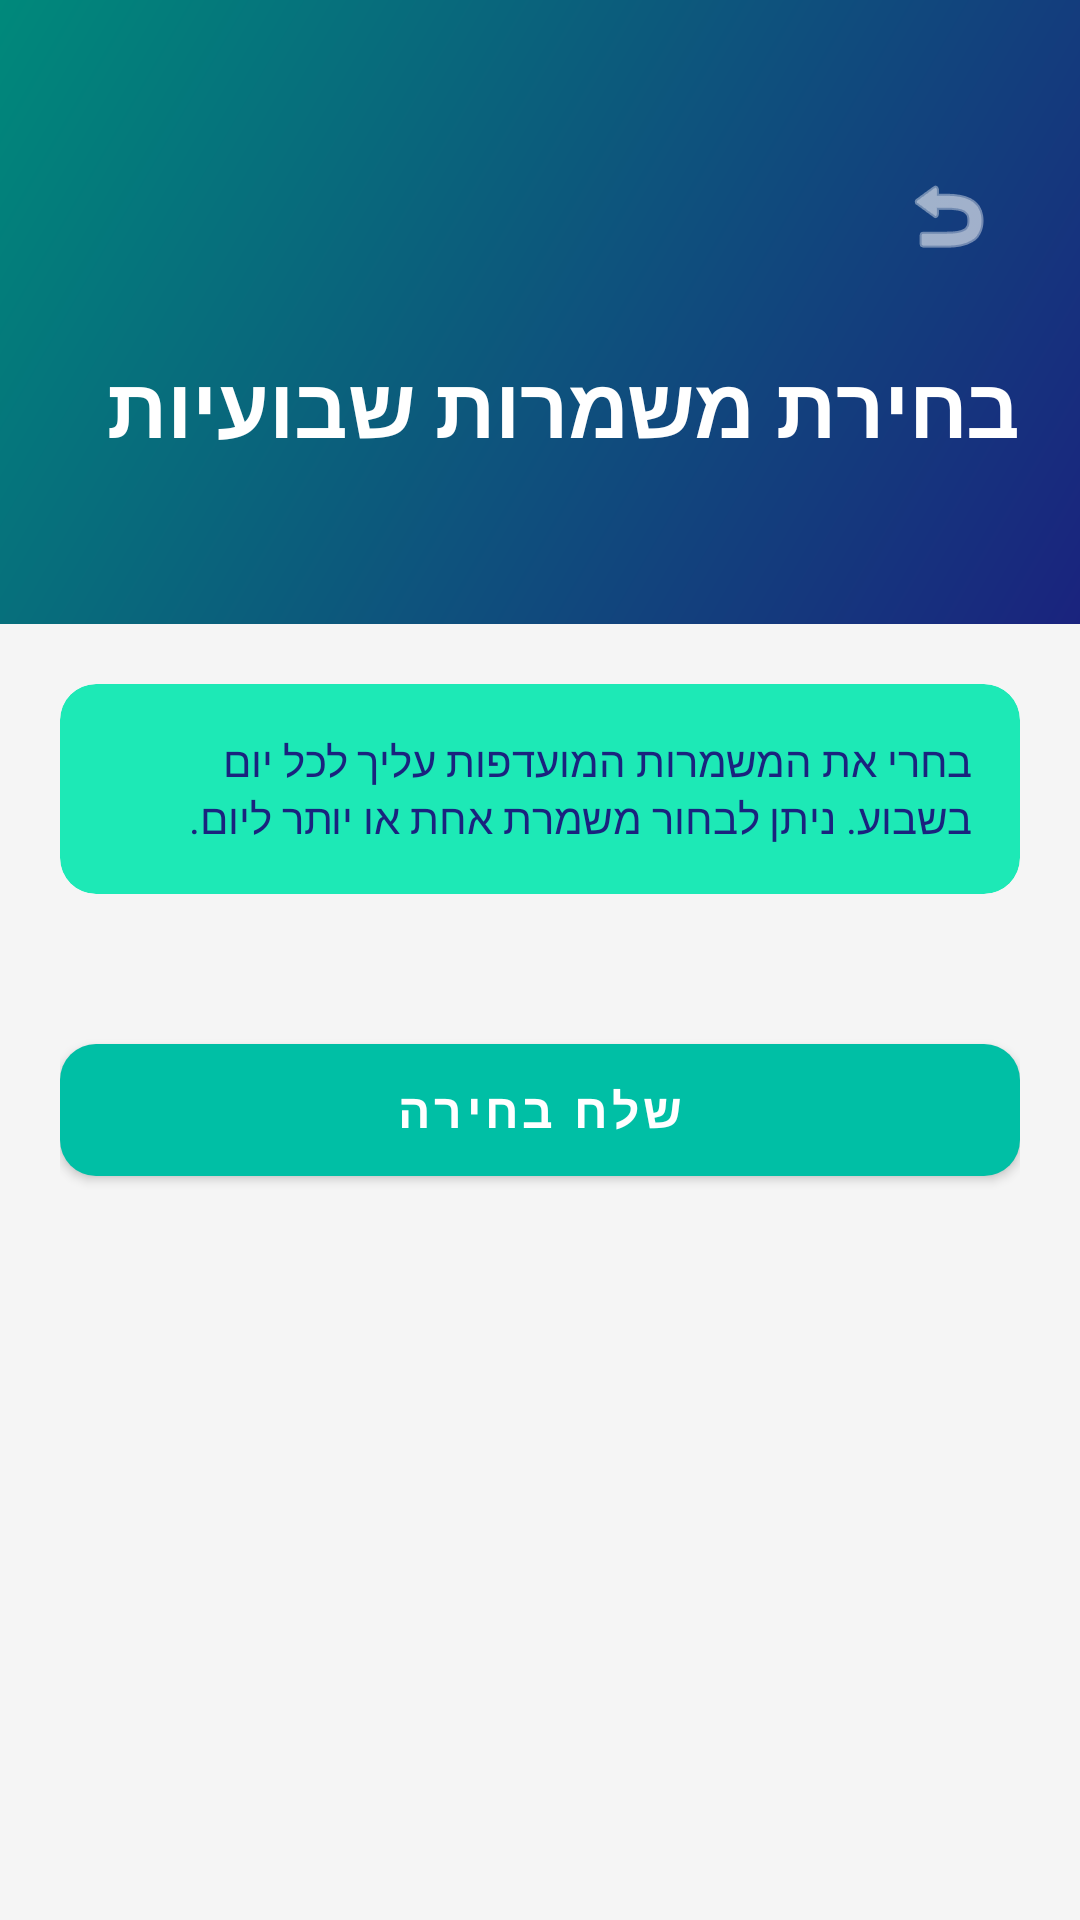

Write the Android layout XML for this screen, with the resource values it uses.
<!-- AndroidManifest.xml: application theme Theme.NuReform -->
<!-- res/layout/fragment_choose_shifts.xml -->
<?xml version="1.0" encoding="utf-8"?>
<ScrollView xmlns:android="http://schemas.android.com/apk/res/android"
    xmlns:app="http://schemas.android.com/apk/res-auto"
    xmlns:tools="http://schemas.android.com/tools"
    android:layout_width="match_parent"
    android:layout_height="match_parent"
    android:background="@color/background_light_gray"
    android:layoutDirection="rtl"
    android:scrollbars="none">
    <LinearLayout
        android:layout_width="match_parent"
        android:layout_height="wrap_content"
        android:orientation="vertical">
        <androidx.constraintlayout.widget.ConstraintLayout
            android:layout_width="match_parent"
            android:layout_height="wrap_content"
            android:background="@drawable/header_gradient"
            android:paddingHorizontal="20dp"
            android:paddingTop="48dp"
            android:paddingBottom="24dp"
            android:fitsSystemWindows="true">
            <ImageButton
                android:id="@+id/btnBack"
                android:layout_width="48dp"
                android:layout_height="48dp"
                android:background="@drawable/circular_button_background"
                android:contentDescription="@string/back"
                android:padding="12dp"
                android:src="@android:drawable/ic_menu_revert"
                app:layout_constraintStart_toStartOf="parent"
                app:layout_constraintTop_toTopOf="parent"
                app:tint="@color/white" />
            <TextView
                android:id="@+id/tvTitle"
                android:layout_width="0dp"
                android:layout_height="wrap_content"
                android:layout_marginTop="20dp"
                android:gravity="start"
                android:text="@string/choose_weekly_shifts"
                android:textColor="@color/white"
                android:textSize="28sp"
                android:textStyle="bold"
                app:layout_constraintEnd_toEndOf="parent"
                app:layout_constraintStart_toStartOf="parent"
                app:layout_constraintTop_toBottomOf="@id/btnBack" />
            <TextView
                android:id="@+id/tvWeekInfo"
                android:layout_width="0dp"
                android:layout_height="wrap_content"
                android:layout_marginTop="8dp"
                android:gravity="start"
                android:textColor="@color/white"
                android:textSize="16sp"
                app:layout_constraintEnd_toEndOf="parent"
                app:layout_constraintStart_toStartOf="parent"
                app:layout_constraintTop_toBottomOf="@id/tvTitle"
                tools:text="שבוע 1, 2026" />
        </androidx.constraintlayout.widget.ConstraintLayout>
        <LinearLayout
            android:layout_width="match_parent"
            android:layout_height="wrap_content"
            android:orientation="vertical"
            android:padding="20dp">
            <com.google.android.material.card.MaterialCardView
                android:layout_width="match_parent"
                android:layout_height="wrap_content"
                android:layout_marginBottom="20dp"
                app:cardBackgroundColor="@color/secondary_turquoise_light"
                app:cardCornerRadius="12dp"
                app:cardElevation="0dp">
                <TextView
                    android:layout_width="match_parent"
                    android:layout_height="wrap_content"
                    android:padding="16dp"
                    android:text="בחרי את המשמרות המועדפות עליך לכל יום בשבוע. ניתן לבחור משמרת אחת או יותר ליום."
                    android:textColor="@color/text_primary"
                    android:textSize="14sp" />
            </com.google.android.material.card.MaterialCardView>
            <LinearLayout
                android:id="@+id/daysContainer"
                android:layout_width="match_parent"
                android:layout_height="wrap_content"
                android:orientation="vertical" />
            <com.google.android.material.button.MaterialButton
                android:id="@+id/btnSubmit"
                style="@style/Widget.NuReform.Button"
                android:layout_width="match_parent"
                android:layout_height="56dp"
                android:layout_marginTop="24dp"
                android:text="שלח בחירה"
                android:textSize="16sp"
                android:textStyle="bold"
                app:cornerRadius="12dp" />
            <ProgressBar
                android:id="@+id/progressBar"
                android:layout_width="wrap_content"
                android:layout_height="wrap_content"
                android:layout_gravity="center"
                android:layout_marginTop="16dp"
                android:visibility="gone"
                tools:visibility="visible" />
        </LinearLayout>
    </LinearLayout>
</ScrollView>
<!-- resources referenced by this layout -->
<resources>
  <color name="background_light_gray">#F5F5F5</color>
  <color name="secondary_turquoise_light">#1DE9B6</color>
  <color name="text_primary">#1A237E</color>
  <color name="white">#FFFFFFFF</color>
  <!-- drawable header_gradient (drawable) -->
  <?xml version="1.0" encoding="utf-8"?>
  <shape xmlns:android="http://schemas.android.com/apk/res/android"
      android:shape="rectangle">
      <gradient
          android:angle="135"
          android:startColor="@color/primary_dark_blue"
          android:endColor="@color/secondary_turquoise_dark" />
  </shape>
  <string name="back">חזור</string>
  <string name="choose_weekly_shifts">בחירת משמרות שבועיות</string>
  <style name="Widget.NuReform.Button" parent="Widget.MaterialComponents.Button">
          <item name="backgroundTint">@color/secondary_turquoise</item>
          <item name="cornerRadius">12dp</item>
          <item name="android:textColor">@color/white</item>
          <item name="android:textAllCaps">false</item>
          <item name="android:textSize">16sp</item>
          <item name="android:textStyle">bold</item>
          <item name="elevation">4dp</item>
      </style>
  <style name="Theme.NuReform" parent="Theme.MaterialComponents.Light.NoActionBar">
          
          <item name="colorPrimary">@color/primary_dark_blue</item>
          <item name="colorPrimaryVariant">@color/primary_dark_blue_dark</item>
          <item name="colorOnPrimary">@color/white</item>
  
          
          <item name="colorSecondary">@color/secondary_turquoise</item>
          <item name="colorSecondaryVariant">@color/secondary_turquoise_dark</item>
          <item name="colorOnSecondary">@color/white</item>
  
          
          <item name="android:statusBarColor">@android:color/transparent</item>
          <item name="android:windowLightStatusBar">false</item>
          <item name="android:windowDrawsSystemBarBackgrounds">true</item>
  
          
          <item name="android:colorBackground">@color/background_white</item>
          <item name="colorSurface">@color/white</item>
          <item name="colorOnSurface">@color/text_primary</item>
  
          
          <item name="colorError">@color/error</item>
          <item name="colorOnError">@color/white</item>
  
          
          <item name="materialButtonStyle">@style/Widget.NuReform.Button</item>
  
          
          <item name="textInputStyle">@style/Widget.NuReform.TextInputLayout</item>
      </style>
  <color name="primary_dark_blue">#1A237E</color>
  <color name="secondary_turquoise_dark">#00897B</color>
  <color name="secondary_turquoise">#00BFA5</color>
  <color name="primary_dark_blue_dark">#0D1658</color>
  <color name="background_white">#FFFFFF</color>
  <color name="error">#D32F2F</color>
  <style name="Widget.NuReform.TextInputLayout" parent="Widget.MaterialComponents.TextInputLayout.OutlinedBox">
          <item name="boxStrokeColor">@color/primary_dark_blue</item>
          <item name="boxStrokeWidth">2dp</item>
          <item name="hintTextColor">@color/secondary_turquoise</item>
          <item name="android:textColorHint">@color/text_hint</item>
          <item name="boxCornerRadiusTopStart">12dp</item>
          <item name="boxCornerRadiusTopEnd">12dp</item>
          <item name="boxCornerRadiusBottomStart">12dp</item>
          <item name="boxCornerRadiusBottomEnd">12dp</item>
          <item name="endIconTint">@color/secondary_turquoise</item>
      </style>
  <color name="text_hint">#90A4AE</color>
</resources>
